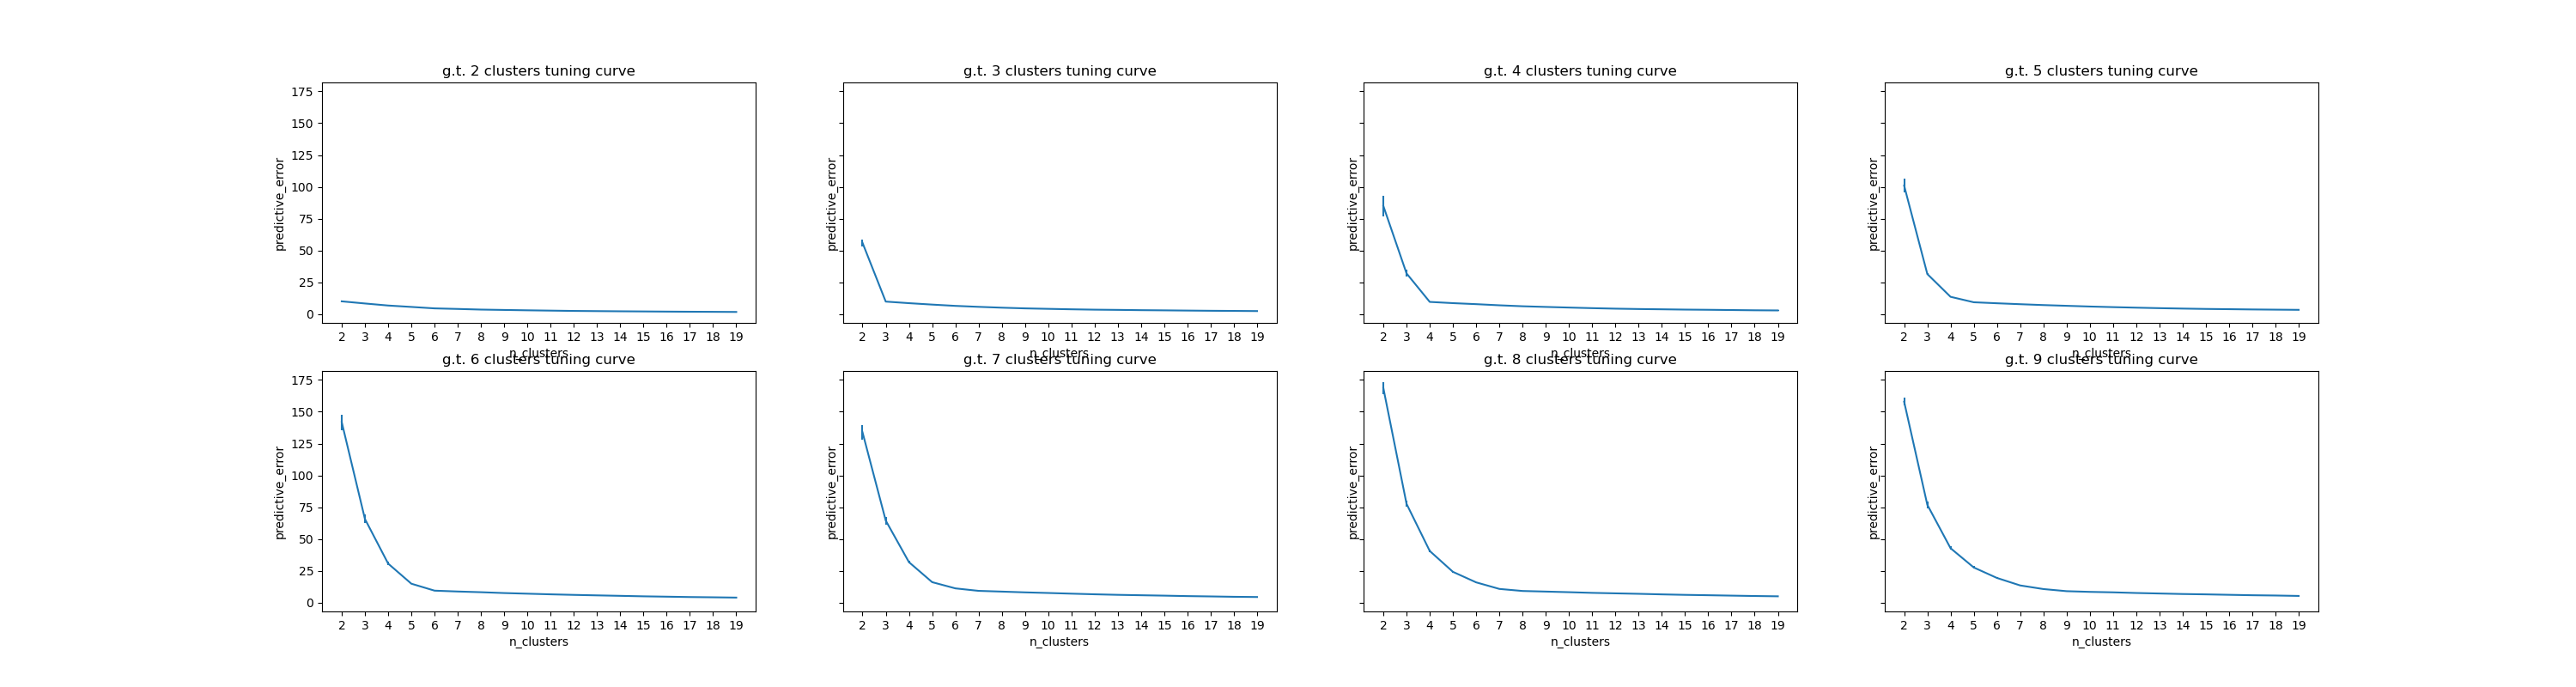

The Python source for this figure:
import numpy as np
import os
from optuna.visualization import plot_slice
import optuna
from sklearn.cluster import KMeans
from cfl.experiment import Experiment
from sklearn.linear_model import LinearRegression as LR
from sklearn.datasets import make_blobs
from cfl.util.data_processing import one_hot_encode
import plotly.graph_objects as go
import matplotlib.pyplot as plt
from tqdm import tqdm

def score(true, pred):
    return np.mean(np.power(true-pred, 2))

def compute_predictive_error(Xlr, Ylr, n_iter=100):
    
    # reshape data if necessary
    if Xlr.ndim==1:
        Xlr = np.expand_dims(Xlr, -1)
    if Ylr.ndim==1:
        Ylr = np.expand_dims(Ylr, -1)

    n_samples = Xlr.shape[0]
    errs = np.zeros((n_iter,))
    for ni in range(n_iter):
        
        # choose samples to withhold
        in_sample_idx = np.zeros((n_samples,))
        in_sample_idx[np.random.choice(n_samples, int(n_samples*0.95), replace=False)] = 1
        in_sample_idx = in_sample_idx.astype(bool)

        # get predictive error
        reg = LR().fit(Xlr[in_sample_idx], Ylr[in_sample_idx])
        pred = reg.predict(Xlr[~in_sample_idx])
        errs[ni] = score(Ylr[~in_sample_idx], pred)

    return np.mean(errs)

n_iter = 10
n_centers_range = range(2,11)
n_cause_clusters_range = range(2,20)
errs = np.zeros((n_iter, len(n_centers_range), len(n_cause_clusters_range)))
for ni in range(n_iter):
    for i,n_centers in tqdm(enumerate(n_centers_range)):
        # construct dataset
        data,true_lbls = make_blobs(n_samples=1000, n_features=2, centers=n_centers)

        # compute errors over varied # clusters
        for j,ncc in enumerate(n_cause_clusters_range):
            lbls = KMeans(n_clusters=ncc).fit_predict(data)
            errs[ni,i,j] = compute_predictive_error(one_hot_encode(lbls, range(ncc)), data)

# plot errors
fig,axs = plt.subplots(2,len(n_centers_range)//2,figsize=(30,8),sharey=True)
for (i,n_centers),ax in zip(enumerate(n_centers_range),axs.ravel()):
    ax.errorbar(n_cause_clusters_range, np.sum(errs[:,i,:], axis=0), np.std(errs[:,i,:],axis=0))
    ax.set_xticks(n_cause_clusters_range)
    ax.set_xlabel('n_clusters')
    ax.set_ylabel('predictive_error')
    ax.set_title(f'g.t. {n_centers} clusters tuning curve')

plt.savefig('/Users/[user]/Desktop/cfl/cfl/cluster_methods/param_tuning/cluster_tuning_sanity_check.png')
plt.show()




